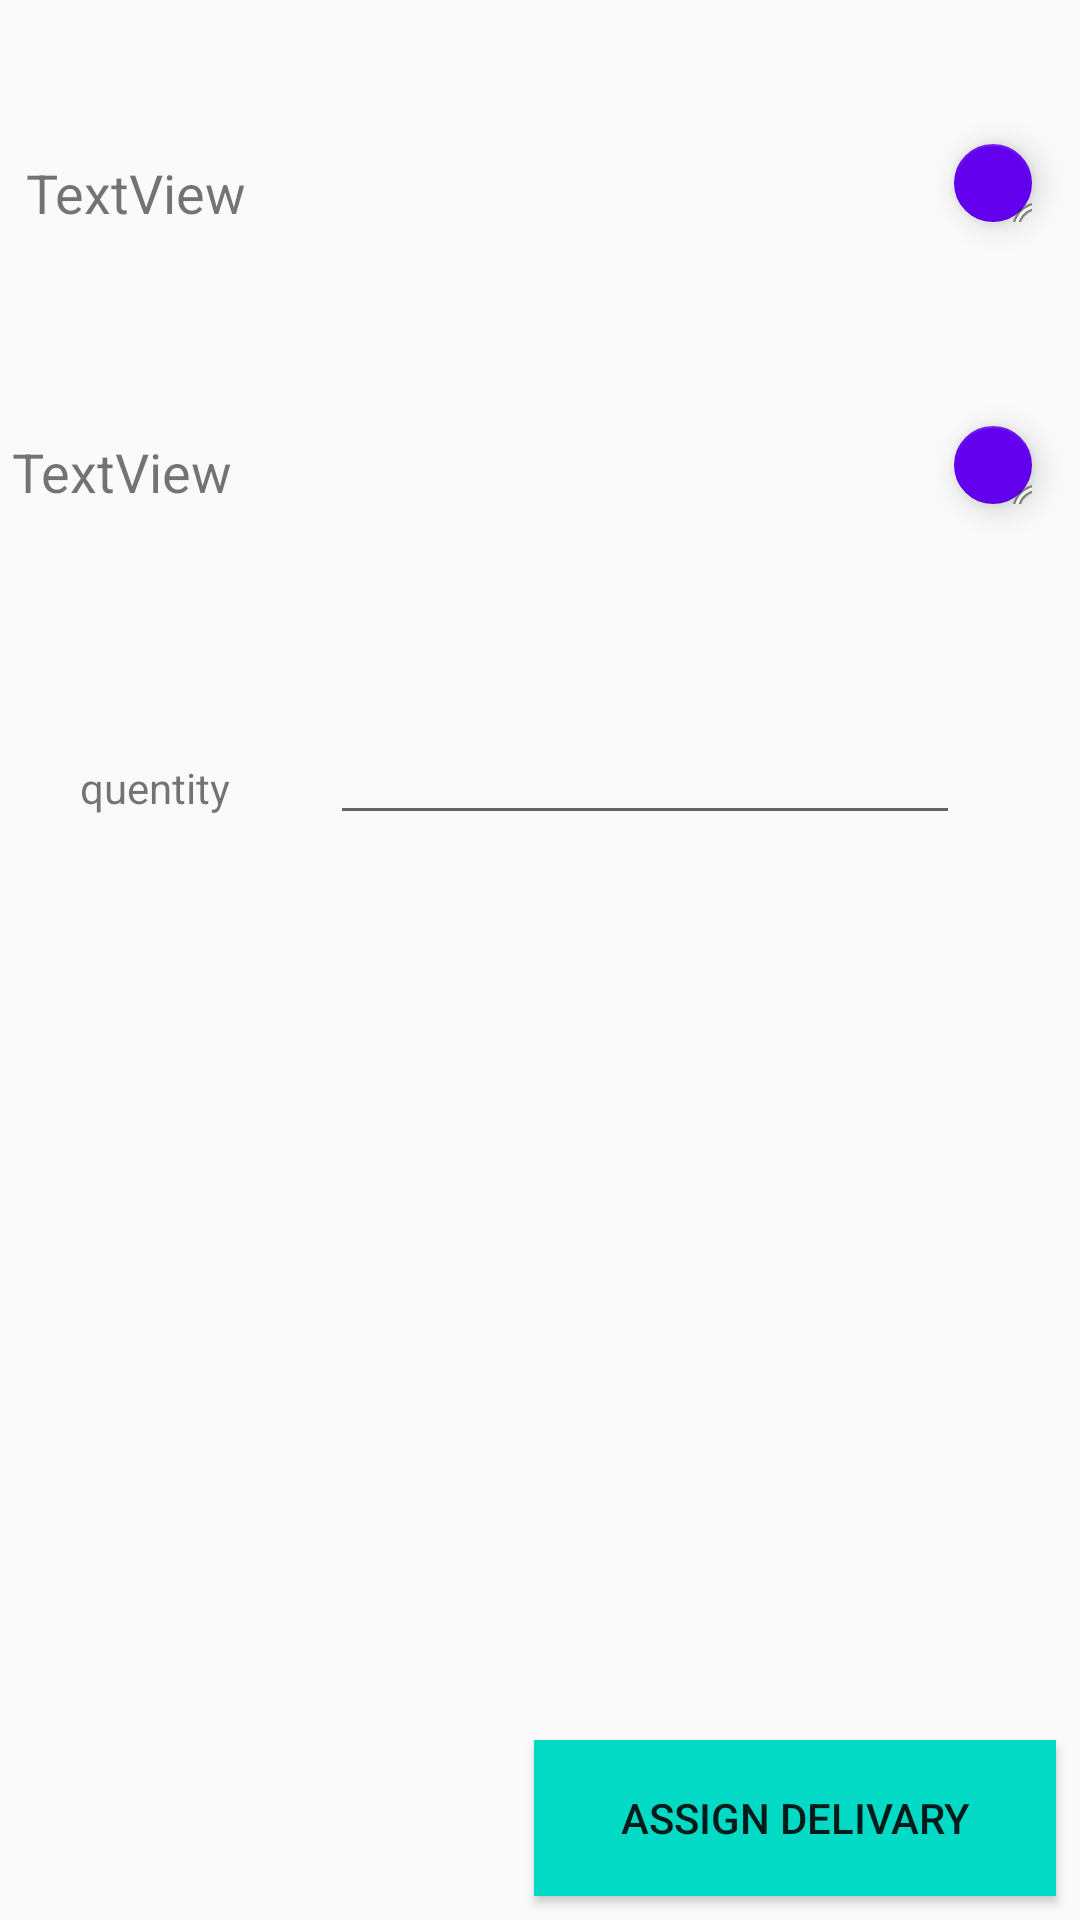

Android layout source for this screen:
<!-- AndroidManifest.xml: application theme AppTheme -->
<!-- res/layout/activity_asign_delivery.xml -->
<?xml version="1.0" encoding="utf-8"?>
<android.support.constraint.ConstraintLayout xmlns:android="http://schemas.android.com/apk/res/android"
    xmlns:app="http://schemas.android.com/apk/res-auto"
    xmlns:tools="http://schemas.android.com/tools"
    android:layout_width="match_parent"
    android:layout_height="match_parent"
    tools:context=".AsignDelivery">

    <TextView
        android:id="@+id/textView9"
        android:layout_width="wrap_content"
        android:layout_height="wrap_content"
        android:layout_marginStart="40dp"
        android:layout_marginLeft="40dp"
        android:layout_marginTop="24dp"
        android:layout_marginEnd="8dp"
        android:layout_marginRight="8dp"
        android:text="source"
        android:textSize="18sp"
        app:layout_constraintEnd_toStartOf="@+id/source"
        app:layout_constraintHorizontal_bias="0.25"
        app:layout_constraintStart_toStartOf="parent"
        app:layout_constraintTop_toTopOf="parent" />

    <TextView
        android:id="@+id/textView10"
        android:layout_width="wrap_content"
        android:layout_height="wrap_content"
        android:layout_marginStart="20dp"
        android:layout_marginLeft="20dp"
        android:layout_marginTop="36dp"
        android:layout_marginEnd="8dp"
        android:layout_marginRight="8dp"
        android:text="destination"
        android:textSize="18sp"
        app:layout_constraintEnd_toStartOf="@+id/destination"
        app:layout_constraintHorizontal_bias="0.039"
        app:layout_constraintStart_toStartOf="parent"
        app:layout_constraintTop_toBottomOf="@+id/source" />

    <TextView
        android:id="@+id/source"
        android:layout_width="293dp"
        android:layout_height="25dp"
        android:layout_marginStart="8dp"
        android:layout_marginLeft="8dp"
        android:layout_marginTop="52dp"
        android:layout_marginEnd="16dp"
        android:layout_marginRight="16dp"
        android:text="TextView"
        android:textSize="18sp"
        app:layout_constraintEnd_toStartOf="@+id/sourceFloatingAction"
        app:layout_constraintStart_toStartOf="parent"
        app:layout_constraintTop_toTopOf="parent" />

    <TextView
        android:id="@+id/destination"
        android:layout_width="298dp"
        android:layout_height="24dp"
        android:layout_marginStart="16dp"
        android:layout_marginLeft="16dp"
        android:layout_marginTop="68dp"
        android:layout_marginEnd="16dp"
        android:layout_marginRight="16dp"
        android:text="TextView"
        android:textSize="18sp"
        app:layout_constraintEnd_toStartOf="@+id/destinationFloatingAction"
        app:layout_constraintHorizontal_bias="1.0"
        app:layout_constraintStart_toStartOf="parent"
        app:layout_constraintTop_toBottomOf="@+id/source" />

    <android.support.design.widget.FloatingActionButton
        android:id="@+id/sourceFloatingAction"
        android:layout_width="26dp"
        android:layout_height="26dp"
        android:layout_marginTop="48dp"
        android:layout_marginEnd="16dp"
        android:layout_marginRight="16dp"
        android:clickable="true"
        app:backgroundTint="@color/colorPrimary"
        app:layout_constraintEnd_toEndOf="parent"
        app:layout_constraintTop_toTopOf="parent"
        app:srcCompat="@android:drawable/ic_menu_info_details" />

    <android.support.design.widget.FloatingActionButton
        android:id="@+id/destinationFloatingAction"
        android:layout_width="26dp"
        android:layout_height="26dp"
        android:layout_marginTop="68dp"
        android:layout_marginEnd="16dp"
        android:layout_marginRight="16dp"
        android:clickable="true"
        app:backgroundTint="@color/colorPrimary"
        app:layout_constraintEnd_toEndOf="parent"
        app:layout_constraintTop_toBottomOf="@+id/sourceFloatingAction"
        app:srcCompat="@android:drawable/ic_menu_info_details" />

    <TextView
        android:id="@+id/textView13"
        android:layout_width="wrap_content"
        android:layout_height="wrap_content"
        android:layout_marginStart="8dp"
        android:layout_marginLeft="8dp"
        android:layout_marginTop="84dp"
        android:layout_marginEnd="8dp"
        android:layout_marginRight="8dp"
        android:text="quentity"
        app:layout_constraintEnd_toStartOf="@+id/quantity"
        app:layout_constraintHorizontal_bias="0.428"
        app:layout_constraintStart_toStartOf="parent"
        app:layout_constraintTop_toBottomOf="@+id/destination" />

    <Button
        android:id="@+id/button7"
        android:layout_width="174dp"
        android:layout_height="52dp"
        android:layout_marginEnd="8dp"
        android:layout_marginRight="8dp"
        android:layout_marginBottom="8dp"
        android:background="@color/colorAccent"
        android:onClick="AssignDelivary"
        android:shadowColor="@color/colorAccent"
        android:text="Assign Delivary"
        android:textColor="@color/common_google_signin_btn_text_dark_default"
        app:layout_constraintBottom_toBottomOf="parent"
        app:layout_constraintEnd_toEndOf="parent" />

    <EditText
        android:id="@+id/quantity"
        android:layout_width="wrap_content"
        android:layout_height="wrap_content"
        android:layout_marginTop="68dp"
        android:layout_marginEnd="40dp"
        android:layout_marginRight="40dp"
        android:ems="10"
        android:inputType="numberSigned"
        app:layout_constraintEnd_toEndOf="parent"
        app:layout_constraintTop_toBottomOf="@+id/destination" />

</android.support.constraint.ConstraintLayout>
<!-- resources referenced by this layout -->
<resources>
  <style name="AppTheme" parent="Theme.AppCompat.Light.NoActionBar">
          
          <item name="colorPrimary">@color/colorPrimary</item>
          <item name="colorPrimaryDark">@color/colorPrimaryDark</item>
          <item name="colorAccent">@color/colorAccent</item>
      </style>
  <!-- not gathered from this repository: default colours our renderer supplied (Android Studio template values) -->
  <color name="colorPrimary">#FF6200EE</color>
  <color name="colorPrimaryDark">#FF3700B3</color>
  <color name="colorAccent">#FF03DAC5</color>
</resources>
